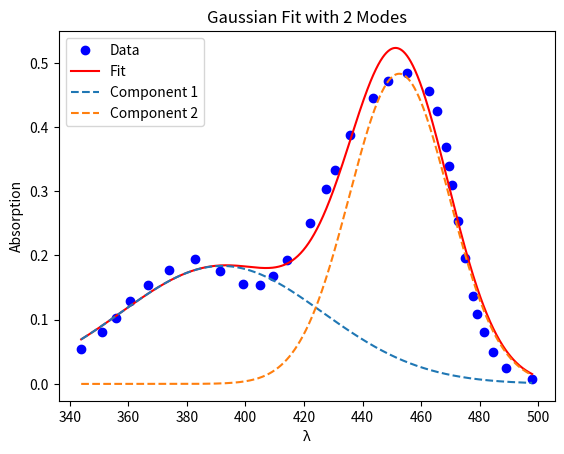

Write Python code to recreate this figure.
import numpy as np
from scipy.optimize import curve_fit
import matplotlib.pyplot as plt

# Define multimodal Gaussian function
def multimodal_gaussian(x, *params):
    y = np.zeros_like(x)
    for i in range(0, len(params), 3):
        a = params[i]
        mu = params[i+1]
        sigma = params[i+2]
        y += a * np.exp(-((x - mu)**2) / (2 * sigma**2))
    return y

# Fit function
def fit_multimodal_gaussian(x_data, y_data, n_modes, plot=True):
    # Initial guesses: evenly spaced means, all amplitudes ~max(y), all sigmas ~10
    a_guess = max(y_data)
    mu_guess = np.linspace(min(x_data), max(x_data), n_modes)
    sigma_guess = np.full(n_modes, 10)
    
    initial_params = []
    for i in range(n_modes):
        initial_params += [a_guess, mu_guess[i], sigma_guess[i]]

    # Fit
    popt, _ = curve_fit(multimodal_gaussian, x_data, y_data, p0=initial_params)

    # Optional plotting
    if plot:
        x_fit = np.linspace(min(x_data), max(x_data), 1000)
        y_fit = multimodal_gaussian(x_fit, *popt)

        plt.plot(x_data, y_data, 'bo', label='Data')
        plt.plot(x_fit, y_fit, 'r-', label='Fit')

        # Plot each individual Gaussian component
        for i in range(n_modes):
            a = popt[i*3]
            mu = popt[i*3+1]
            sigma = popt[i*3+2]
            y_component = a * np.exp(-((x_fit - mu)**2) / (2 * sigma**2))
            plt.plot(x_fit, y_component, '--', label=f'Component {i+1}')
        
        plt.legend()
        plt.xlabel('λ')
        plt.ylabel('Absorption')
        plt.title(f'Gaussian Fit with {n_modes} Modes')
        plt.show()

    # Return structured results
    components = []
    for i in range(n_modes):
        components.append({
            'amplitude': popt[i*3],
            'mean': popt[i*3+1],
            'width': popt[i*3+2]
        })
    return components
lambda_vals = np.array([
455.328,
443.443,
448.77,
435.656,
430.738,
427.459,
422.131,
414.344,
409.426,
404.918,
399.18,
391.393,
382.787,
373.77,
366.803,
360.656,
355.738,
350.82,
462.705,
465.574,
468.443,
469.672,
470.492,
472.541,
475,
477.869,
479.098,
481.557,
488.934,
484.426,
497.951,
343.852,




])
absorption = np.array([
0.484158,
0.444554,
0.472277,
0.387129,
0.332673,
0.30297,
0.250495,
0.193069,
0.168317,
0.153465,
0.155446,
0.176238,
0.194059,
0.177228,
0.154455,
0.128713,
0.10198,
0.080198,
0.455446,
0.425743,
0.369307,
0.339604,
0.309901,
0.253465,
0.19604,
0.137624,
0.108911,
0.080198,
0.0247525,
0.049505,
0.00792079,
0.0544554,




])
components = fit_multimodal_gaussian(x_data=lambda_vals, y_data=absorption, n_modes=2)
for i, comp in enumerate(components):
    print(f"Mode {i+1}: height={comp['amplitude']:.3f}, mean={comp['mean']:.2f}, width={comp['width']:.2f}")
# Example usage: use plot digitizer data to get absorption parameters.